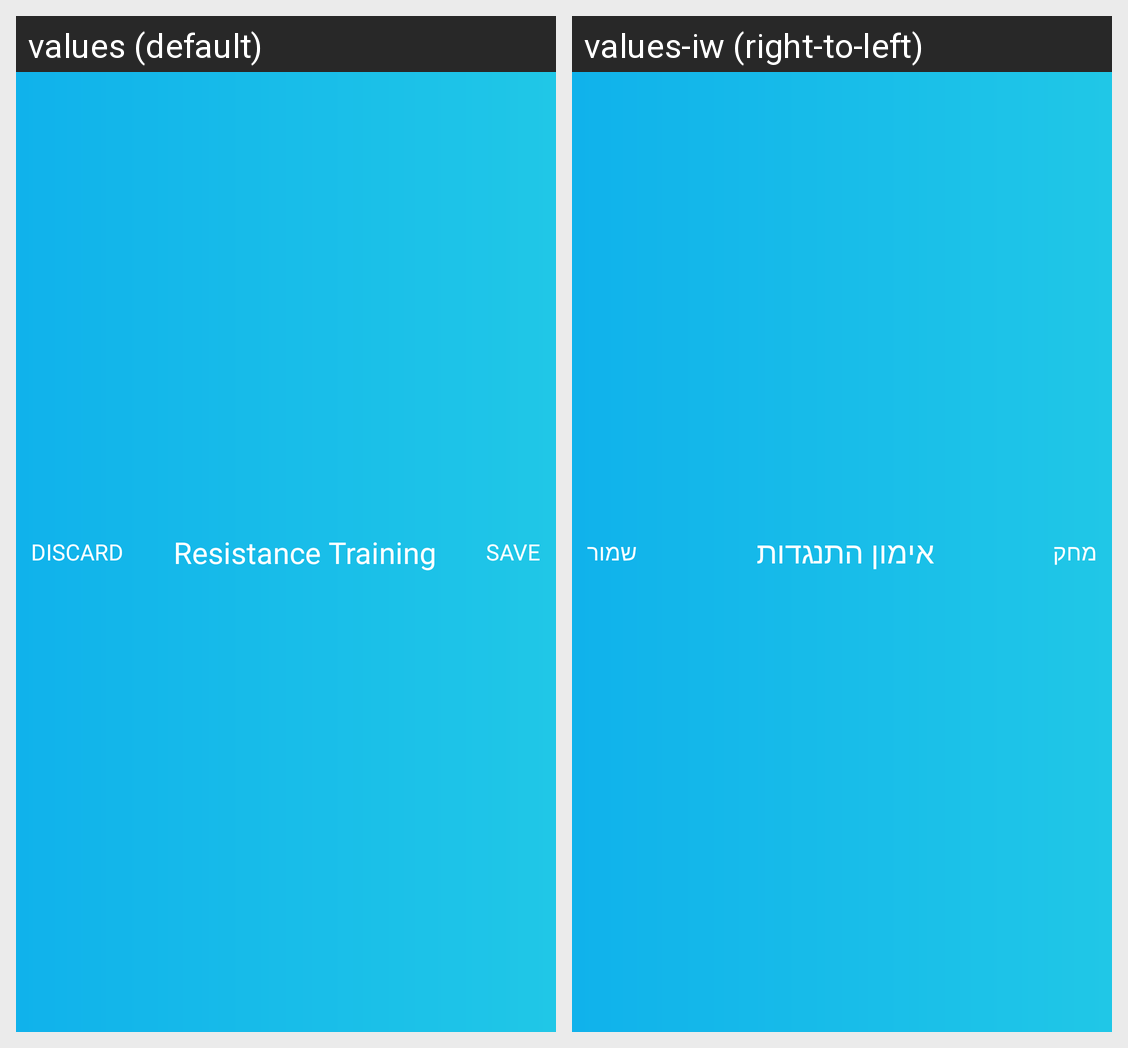

The Android screen above is rendered under two locales of the same app. Produce the string resources it draws, with the default and per-locale values.
Android screen res/layout/toolbar_resistance.xml rendered under 2 locales, left to right: values (default), values-iw (right-to-left). Device: Nexus 5 (rendered at 1080×1920; each locale shown at half size, 540×960, under a caption strip naming it); theme AppTheme.
Strings drawn on this screen, with the default value and each locale's value (text and hints the layout hard-codes, and strings that could not be matched under every locale, appear in the picture but are not listed):

discard
  values: Discard
  values-iw: מחק

resistance_training
  values: Resistance Training
  values-iw: אימון התנגדות

save
  values: Save
  values-iw: שמור
